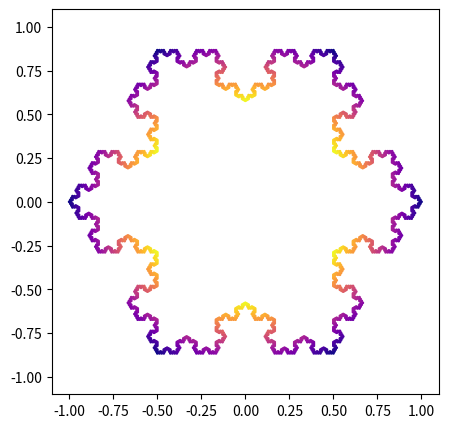

Write Python code to recreate this figure.
from matplotlib import pyplot as plt
import numpy as np
from cmath import exp, pi

def koch_snowflake(N: int):
    """Return a set of complex numbers modeling the n-th stage of the koch snowflake"""
    a = np.array([1+0j, exp(2j*pi/3), exp(-2j*pi/3)])
    for _ in range(N-1):
        a = next_step(a)
    return a


def next_step(arr):
    # initialization
    n_dots = len(arr)
    new_arr = np.empty(4*n_dots, dtype='cdouble')

    # add 3 dots between each dots
    for i in range(-1,n_dots-1):
        za, zb = arr[i], arr[i+1]
        z_ab = zb - za

        translation = z_ab/3

        new_arr[4*i] = za
        new_arr[4*i+1] = za + translation # translation from A
        new_arr[4*i+2] = za + translation + rotation*z_ab/3 # -π/3 rotation of AB/3 and translation from A
        new_arr[4*i+3] = za + 2*translation # two translations from A
    return new_arr

if __name__ == "__main__":
    rotation = exp(-1j*pi/3)
    a = koch_snowflake(6)

    # plotting the snowflake
    fig = plt.figure(figsize=(5, 5))
    ax = plt.subplot()
    ax.set_xlim(-1.1, 1.1)
    ax.set_ylim(-1.1, 1.1)
    ax.scatter(a.real, a.imag, s=1, c=np.sqrt(np.square(a.real) + np.square(a.imag)), cmap='plasma_r')
    plt.show()
